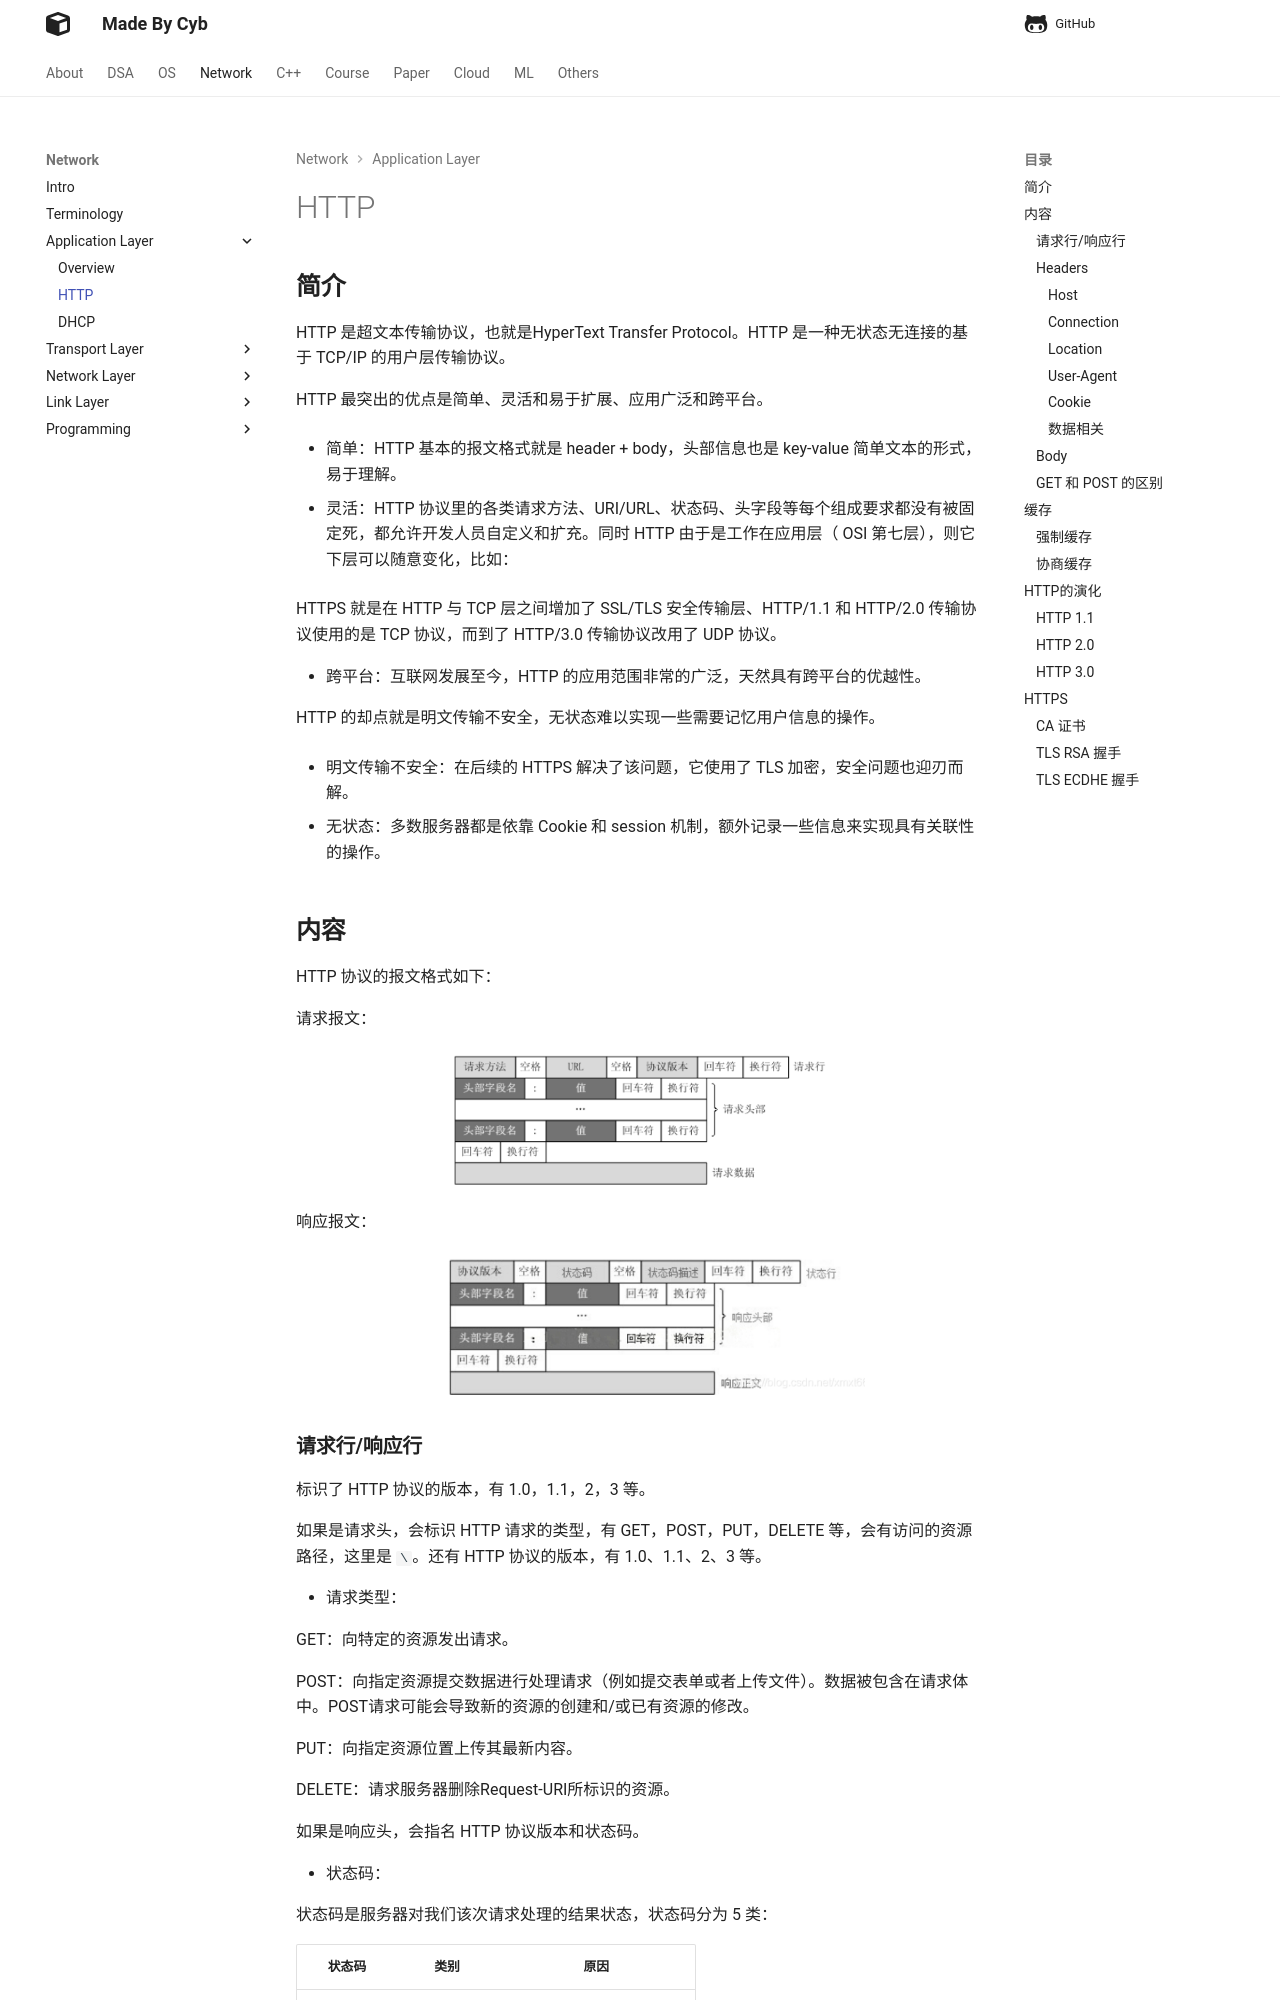

repository: idle-lab/idle-lab.github.io · page: Network/Application/http/index.html · generator: mkdocs



## **简介**

HTTP 是超文本传输协议，也就是HyperText Transfer Protocol。HTTP 是一种无状态无连接的基于 TCP/IP 的用户层传输协议。

HTTP 最突出的优点是简单、灵活和易于扩展、应用广泛和跨平台。

- 简单：HTTP 基本的报文格式就是 header + body，头部信息也是 key-value 简单文本的形式，易于理解。

- 灵活：HTTP 协议里的各类请求方法、URI/URL、状态码、头字段等每个组成要求都没有被固定死，都允许开发人员自定义和扩充。同时 HTTP 由于是工作在应用层（ OSI 第七层），则它下层可以随意变化，比如：

HTTPS 就是在 HTTP 与 TCP 层之间增加了 SSL/TLS 安全传输层、HTTP/1.1 和 HTTP/2.0 传输协议使用的是 TCP 协议，而到了 HTTP/3.0 传输协议改用了 UDP 协议。

- 跨平台：互联网发展至今，HTTP 的应用范围非常的广泛，天然具有跨平台的优越性。

HTTP 的却点就是明文传输不安全，无状态难以实现一些需要记忆用户信息的操作。

- 明文传输不安全：在后续的 HTTPS 解决了该问题，它使用了 TLS 加密，安全问题也迎刃而解。

- 无状态：多数服务器都是依靠 Cookie 和 session 机制，额外记录一些信息来实现具有关联性的操作。

## **内容**

HTTP 协议的报文格式如下：

请求报文：

<figure markdown="span">
  ![Image title](./05.png){ width="400" }
</figure>

响应报文：

<figure markdown="span">
  ![Image title](./06.png){ width="450" }
</figure>

### **请求行/响应行**

标识了 HTTP 协议的版本，有 1.0，1.1，2，3 等。

如果是请求头，会标识 HTTP 请求的类型，有 GET，POST，PUT，DELETE 等，会有访问的资源路径，这里是 `\`。还有 HTTP 协议的版本，有 1.0、1.1、2、3 等。

- 请求类型：

GET：向特定的资源发出请求。

POST：向指定资源提交数据进行处理请求（例如提交表单或者上传文件）。数据被包含在请求体中。POST请求可能会导致新的资源的创建和/或已有资源的修改。

PUT：向指定资源位置上传其最新内容。 


DELETE：请求服务器删除Request-URI所标识的资源。 

如果是响应头，会指名 HTTP 协议版本和状态码。

- 状态码：

状态码是服务器对我们该次请求处理的结果状态，状态码分为 5 类：

|状态码|类别|原因|
|:-:|:-:|:-:|
1xx|信息响应|接收的请求正在处理|
2xx|成功响应|请求正常处理完毕|
3xx|重定向|需要进行附加操作以完成请求|
4xx|客户端错误|服务器无法处理请求|
5xx|服务器错误|服务器处理请求出错|

最常见的状态码, 比如 200(OK), 404(Not Found), 403(Forbidden), 302(Redirect, 重定向), 504(Bad Gateway)。

这里的状态码，和 HTTP 的无状态无关。HTTP 的无状态意味着每个请求都是独立的，与之前的请求没有任何关联，服务器不会保留任何客户端请求的状态信息，这也就是说我们重复的向服务器申请同一资源时，服务器并不会识别出，我们曾多次申请过该数据。

但是浏览器可以能会对历史资源进行缓存，对针对缓存过的资源，并不会真的向服务器发送请求。

有一点对不上的是，我们在一个网站第一次登录之后，后续访问网站就不需要再次登录，这是因为使用了 Cookie，在后文介绍。

### **Headers**

HTTP 报文的头部是一系列的 Key-Value 的键值对。


#### **Host**

客户端发送请求时，用来指定服务器的域名。

#### **Connection**

和服务器的连接方式，有长连接和短连接。HTTP 长连接的特点是，只要任意一端没有明确提出断开连接，则保持 TCP 连接状态，便于其他请求复用。而短连接是在接收完数据后，就断开 TCP 连接。

这里的连接，也和 HTTP 的无连接无关，HTTP 的无连接是每个请求/响应对在完成之后，客户端与服务器之间的连接就会关闭。每次请求时都需要重新建立连接，这样的做法使得服务器无需维持大量持久连接，减少了服务器资源的消耗。
